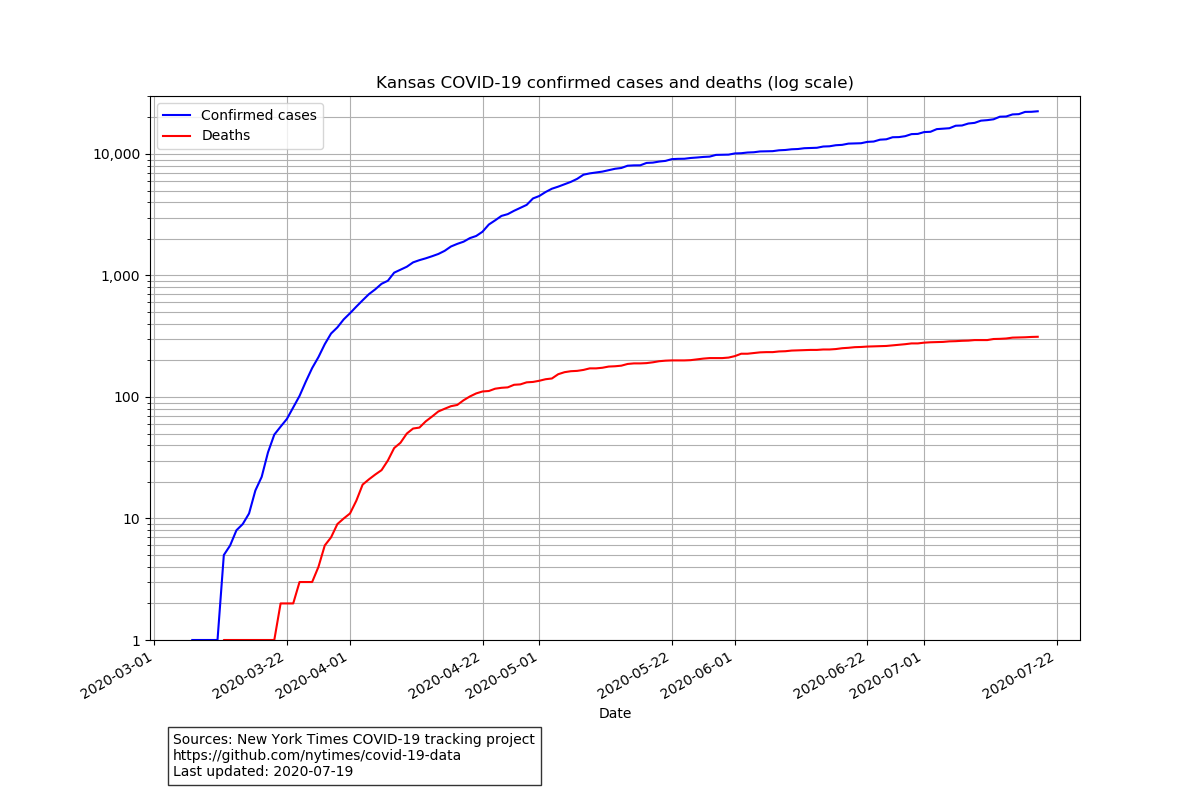

Values plotted in this chart, from the file beside it:
date, cases, deaths
2020-03-07, 1, 0
2020-03-08, 1, 0
2020-03-09, 1, 0
2020-03-10, 1, 0
2020-03-11, 1, 0
2020-03-12, 5, 1
2020-03-13, 6, 1
2020-03-14, 8, 1
2020-03-15, 9, 1
2020-03-16, 11, 1
2020-03-17, 17, 1
2020-03-18, 22, 1
2020-03-19, 35, 1
2020-03-20, 49, 1
2020-03-21, 57, 2
2020-03-22, 66, 2
2020-03-23, 82, 2
2020-03-24, 102, 3
2020-03-25, 134, 3
2020-03-26, 173, 3
2020-03-27, 213, 4
2020-03-28, 272, 6
2020-03-29, 333, 7
2020-03-30, 374, 9
2020-03-31, 435, 10
2020-04-01, 489, 11
2020-04-02, 554, 14
2020-04-03, 625, 19
2020-04-04, 702, 21
2020-04-05, 769, 23
2020-04-06, 854, 25
2020-04-07, 905, 30
2020-04-08, 1055, 38
2020-04-09, 1116, 42
2020-04-10, 1180, 50
2020-04-11, 1282, 55
2020-04-12, 1337, 56
2020-04-13, 1384, 63
2020-04-14, 1440, 69
2020-04-15, 1503, 76
2020-04-16, 1595, 80
2020-04-17, 1732, 84
2020-04-18, 1820, 86
2020-04-19, 1897, 94
2020-04-20, 2030, 101
2020-04-21, 2114, 107
2020-04-22, 2291, 111
2020-04-23, 2626, 112
2020-04-24, 2842, 117
2020-04-25, 3091, 119
2020-04-26, 3198, 120
2020-04-27, 3407, 126
2020-04-28, 3601, 127
2020-04-29, 3811, 132
2020-04-30, 4305, 133
2020-05-01, 4510, 136
2020-05-02, 4863, 140
2020-05-03, 5177, 142
2020-05-04, 5385, 154
2020-05-05, 5627, 160
... 75 more rows
